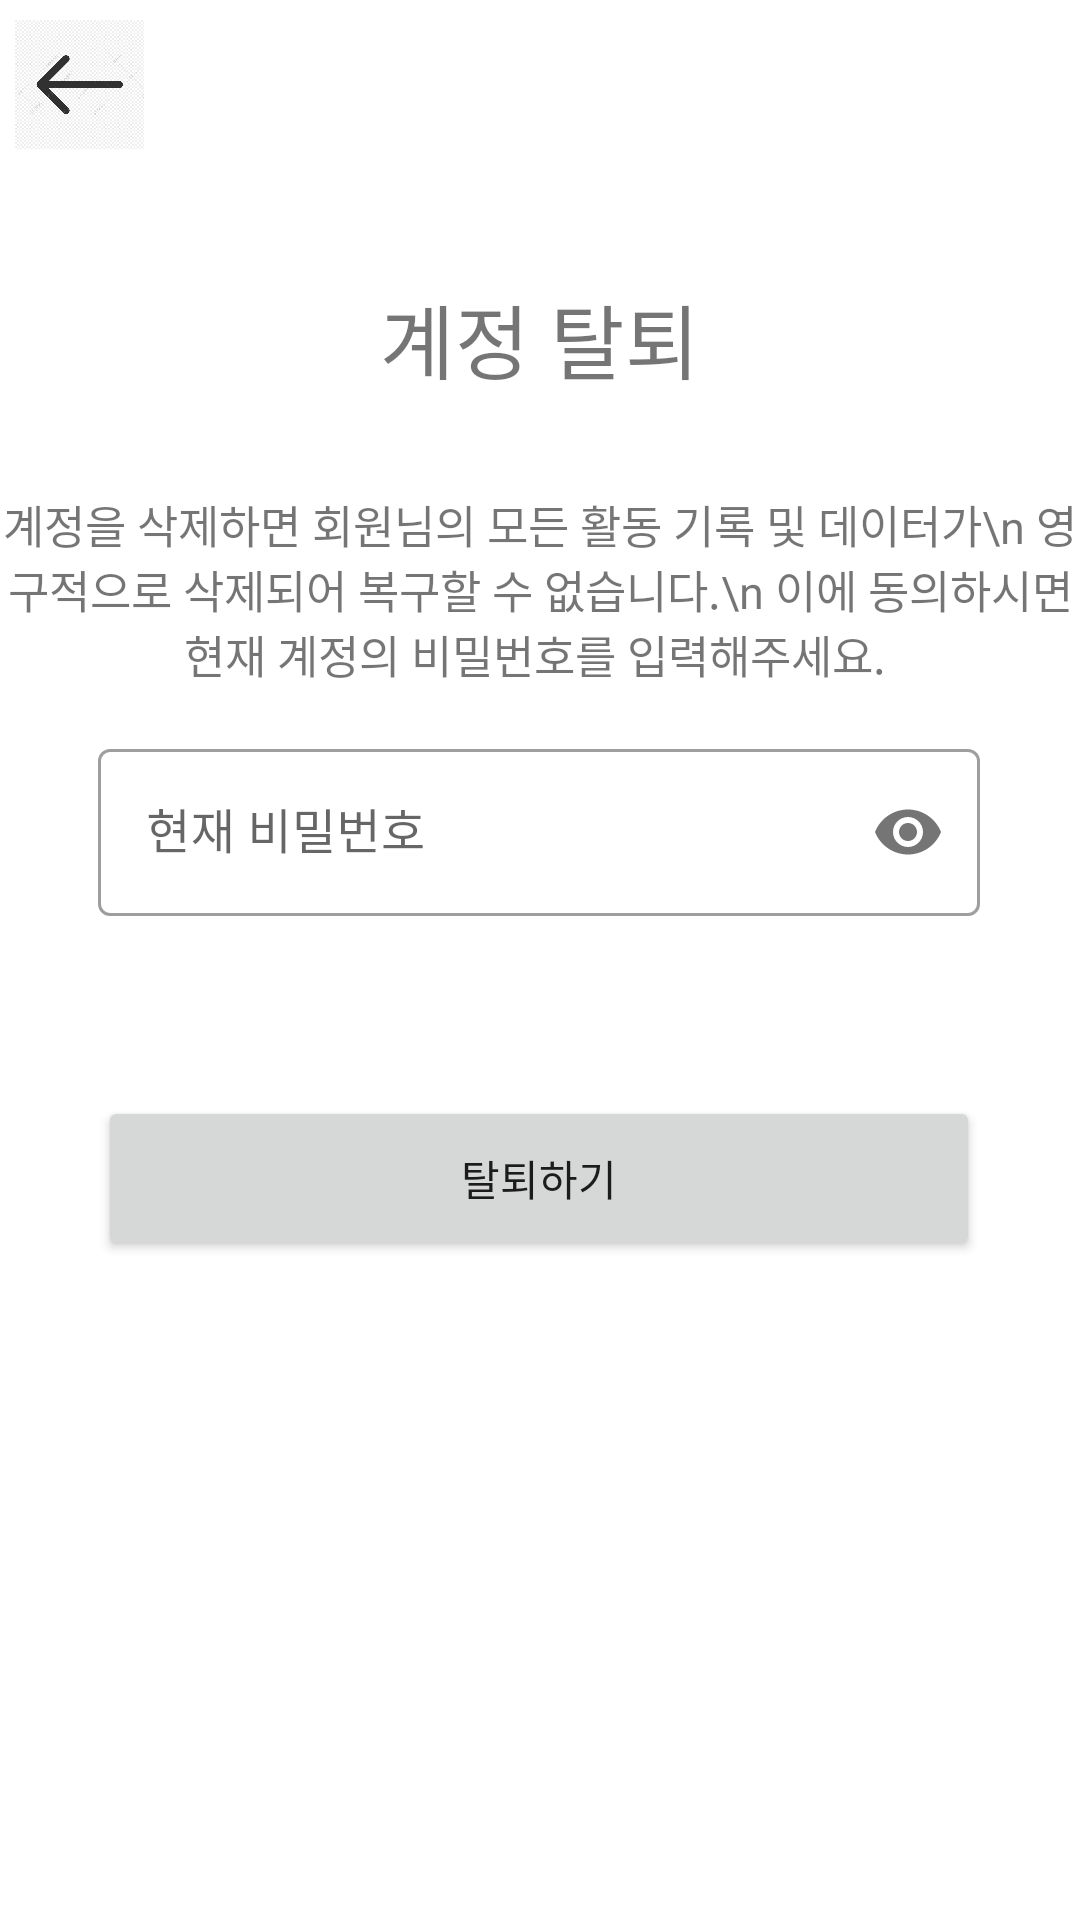

Reconstruct the res/layout file that produces this screen, plus the resources it refers to.
<!-- AndroidManifest.xml: application theme Theme.Daywear -->
<!-- res/layout/activity_out.xml -->
<?xml version="1.0" encoding="utf-8"?>
<androidx.constraintlayout.widget.ConstraintLayout xmlns:android="http://schemas.android.com/apk/res/android"
    xmlns:app="http://schemas.android.com/apk/res-auto"
    xmlns:tools="http://schemas.android.com/tools"
    android:layout_width="match_parent"
    android:layout_height="match_parent"
    tools:context=".OutActivity">

    <com.google.android.material.textfield.TextInputLayout
        android:id="@+id/textInputLayout1"
        style="@style/Widget.MaterialComponents.TextInputLayout.OutlinedBox"
        android:layout_width="294dp"
        android:layout_height="65dp"

        android:layout_marginBottom="56dp"
        app:layout_constraintBottom_toTopOf="@+id/btn_withdrawal"
        app:layout_constraintEnd_toEndOf="parent"
        app:layout_constraintHorizontal_bias="0.495"
        app:layout_constraintStart_toStartOf="parent"
        app:layout_constraintTop_toBottomOf="@+id/txt_notification"
        app:layout_constraintVertical_bias="1.0"
        app:passwordToggleEnabled="true"
        tools:ignore="MissingConstraints">

        <com.google.android.material.textfield.TextInputEditText
            android:id="@+id/textInput_pw"
            android:layout_width="match_parent"
            android:layout_height="wrap_content"
            android:hint="현재 비밀번호"
            android:inputType="textPassword"
            app:counterEnabled="true"
            app:counterMaxLength="12"
            app:layout_constraintBottom_toTopOf="@+id/btn_setPw"
            app:layout_constraintEnd_toEndOf="parent"
            app:layout_constraintHorizontal_bias="0.437"
            app:layout_constraintStart_toStartOf="parent"
            app:layout_constraintTop_toBottomOf="@+id/txt_setPw"
            app:layout_constraintVertical_bias="0.12"
            tools:ignore="HardcodedText" />

    </com.google.android.material.textfield.TextInputLayout>

    <Button
        android:id="@+id/btn_withdrawal"
        android:layout_width="294dp"
        android:layout_height="55dp"
        android:text="탈퇴하기"
        app:layout_constraintBottom_toBottomOf="parent"
        app:layout_constraintEnd_toEndOf="parent"
        app:layout_constraintHorizontal_bias="0.495"
        app:layout_constraintStart_toStartOf="parent"
        app:layout_constraintTop_toBottomOf="@+id/txt_identification"
        app:layout_constraintVertical_bias="0.515"
        tools:ignore="HardcodedText,MissingConstraints" />

    <TextView
        android:id="@+id/txt_notification"
        android:layout_width="wrap_content"
        android:layout_height="wrap_content"
        android:gravity="center"
        android:text="계정을 삭제하면 회원님의 모든 활동 기록 및 데이터가\n 영구적으로 삭제되어 복구할 수 없습니다.\n 이에 동의하시면 현재 계정의 비밀번호를 입력해주세요. "
        android:textSize="15sp"
        app:layout_constraintBottom_toBottomOf="parent"
        app:layout_constraintEnd_toEndOf="parent"
        app:layout_constraintHorizontal_bias="0.492"
        app:layout_constraintStart_toStartOf="parent"
        app:layout_constraintTop_toTopOf="parent"
        app:layout_constraintVertical_bias="0.285"
        tools:ignore="HardcodedText,MissingConstraints" />

    <TextView
        android:id="@+id/txt_identification"
        android:layout_width="wrap_content"
        android:layout_height="wrap_content"
        android:text="계정 탈퇴"
        android:textSize="27sp"
        app:layout_constraintBottom_toBottomOf="parent"
        app:layout_constraintEnd_toEndOf="parent"
        app:layout_constraintStart_toStartOf="parent"
        app:layout_constraintTop_toTopOf="parent"
        app:layout_constraintVertical_bias="0.155"
        tools:ignore="HardcodedText,MissingConstraints" />

    <ImageView
        android:id="@+id/btn_back"
        android:layout_width="43dp"
        android:layout_height="47dp"
        android:src="@drawable/back"
        app:layout_constraintBottom_toBottomOf="parent"
        app:layout_constraintEnd_toEndOf="parent"
        app:layout_constraintHorizontal_bias="0.016"
        app:layout_constraintStart_toStartOf="parent"
        app:layout_constraintTop_toTopOf="parent"
        app:layout_constraintVertical_bias="0.008"
        tools:ignore="ContentDescription,MissingConstraints" />

</androidx.constraintlayout.widget.ConstraintLayout>
<!-- resources referenced by this layout -->
<resources>
  <!-- drawable back: jpeg bitmap (drawable-v24, 91559 bytes) -->
  <style name="Theme.Daywear" parent="Theme.MaterialComponents.DayNight.DarkActionBar">
          
          <item name="windowNoTitle">true</item>
          <item name="colorPrimary">#6499FF</item>
          <item name="colorPrimaryVariant">@color/purple_700</item>
          <item name="colorOnPrimary">@color/white</item>
          
          <item name="colorSecondary">@color/teal_200</item>
          <item name="colorSecondaryVariant">@color/teal_700</item>
          <item name="colorOnSecondary">@color/black</item>
          
          <item name="android:statusBarColor" tools:targetApi="l">?attr/colorPrimaryVariant</item>
          
      </style>
  <!-- not gathered from this repository: default colours our renderer supplied (Android Studio template values) -->
  <color name="purple_700">#FF3700B3</color>
  <color name="teal_200">#FF03DAC5</color>
  <color name="teal_700">#FF018786</color>
  <color name="black">#FF000000</color>
  <color name="white">#FFFFFFFF</color>
</resources>
